Run: headless pygame with SDL's dummy video driver; simulated clock (each Clock.tick advances the game by its frame time, no real sleeping); random seed 0; keys injected as events and as key.get_pressed() state; mouse plan: one left click at the window centre at the start of phase 2, then a move to the lower-right quarter at the start of phase 3.
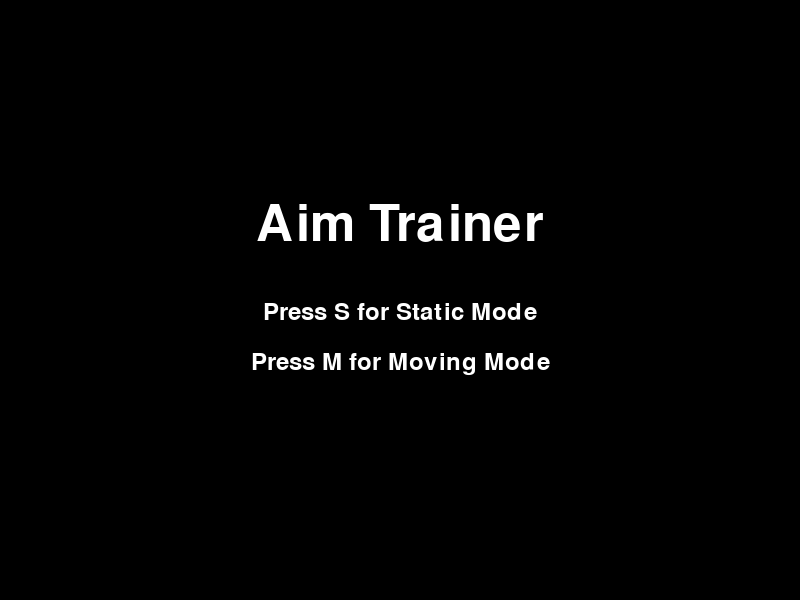
Frame 1 of 4 · flips 1–60 · no input
Frame 2 of 4 · flips 61–180 · clicked the window centre · tapped SPACE, RETURN · held RIGHT (→), D · screen unchanged from frame 1, image omitted
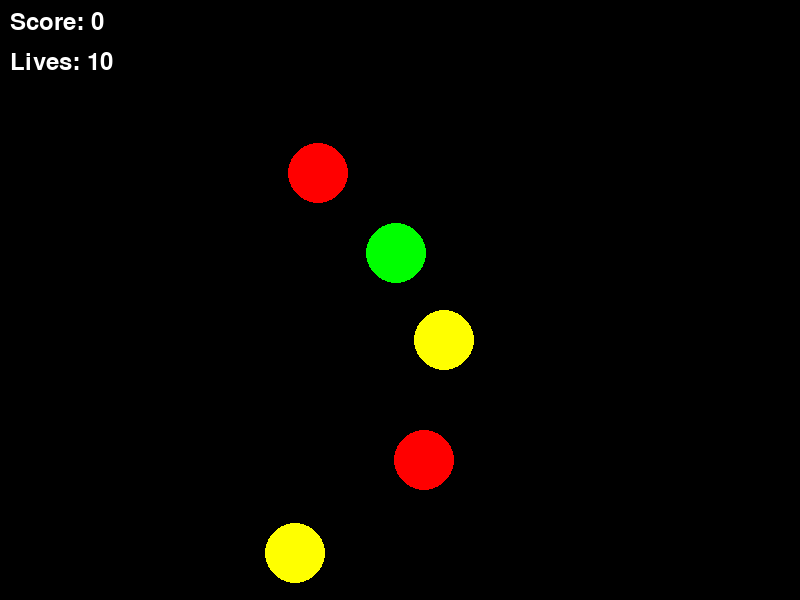
Frame 3 of 4 · flips 181–300 · moved the mouse to the lower-right quarter · held DOWN (↓), S
Frame 4 of 4 · flips 301–420 · held LEFT (←), A, UP (↑), W · screen unchanged from frame 3, image omitted

The pygame program that drew these frames:

import pygame
import random
import math

# Initialize Pygame
pygame.init()

# Screen dimensions
width, height = 800, 600
screen = pygame.display.set_mode((width, height))
pygame.display.set_caption("Aim Trainer")

# Colors
black = (0, 0, 0)
white = (255, 255, 255)
red = (255, 0, 0)
green = (0, 255, 0)
blue = (0, 0, 255)
yellow = (255, 255, 0)

# Fonts
font = pygame.font.SysFont('Comic Sans MS', 35)
title_font = pygame.font.SysFont('Comic Sans MS', 75)
game_over_font = pygame.font.SysFont('Comic Sans MS', 75)

# FPS and clock
FPS = 60
clock = pygame.time.Clock()

# Target properties
target_radius = 30  # Large targets
medium_target_radius = 20  # Medium targets
small_target_radius = 15  # Small targets
num_targets = 5
small_target_chance = 0.2
medium_target_chance = 0.4
target_speed_min = 2
target_speed_max = 5

# Effects list for destroyed targets
effects = []

# Score and lives
score = 0
lives = 10

# Target class
class Target:
    def __init__(self, x, y, color, radius, points, moving=False):
        self.x = x
        self.y = y
        self.color = color
        self.radius = radius
        self.points = points
        self.hit = False
        self.moving = moving
        self.dx = random.uniform(-target_speed_max, target_speed_max) if moving else 0
        self.dy = random.uniform(-target_speed_max, target_speed_max) if moving else 0

    def draw(self):
        if not self.hit:
            pygame.draw.circle(screen, self.color, (int(self.x), int(self.y)), self.radius)

    def move(self):
        if self.moving:
            self.x += self.dx
            self.y += self.dy

            # Bounce off walls
            if self.x - self.radius < 0 or self.x + self.radius > width:
                self.dx = -self.dx
            if self.y - self.radius < 0 or self.y + self.radius > height:
                self.dy = -self.dy

    def check_collision(self, mouse_pos):
        distance = math.sqrt((self.x - mouse_pos[0]) ** 2 + (self.y - mouse_pos[1]) ** 2)
        return distance <= self.radius

# Add visual effects for destroyed targets
def add_effect(x, y):
    effects.append({"x": x, "y": y, "radius": target_radius, "alpha": 255})

# Update effects
def update_effects():
    for effect in effects[:]:
        effect["radius"] += 5  # Expand the effect
        effect["alpha"] -= 15  # Fade out
        if effect["alpha"] <= 0:
            effects.remove(effect)
        else:
            surface = pygame.Surface((width, height), pygame.SRCALPHA)
            pygame.draw.circle(
                surface, 
                (255, 255, 255, effect["alpha"]), 
                (effect["x"], effect["y"]), 
                effect["radius"]
            )
            screen.blit(surface, (0, 0))

# Function to display the score
def display_score(score, lives):
    score_text = font.render(f"Score: {score}", True, white)
    lives_text = font.render(f"Lives: {lives}", True, white)
    screen.blit(score_text, [10, 10])
    screen.blit(lives_text, [10, 50])

# Game Over screen
def game_over_screen():
    while True:
        screen.fill(black)
        game_over_text = game_over_font.render("GAME OVER", True, red)
        reason_text = font.render("You ran out of lives", True, white)
        retry_text = font.render("Press R to Retry or E to Exit", True, white)
        screen.blit(game_over_text, [width // 2 - game_over_text.get_width() // 2, height // 2 - 100])
        screen.blit(reason_text, [width // 2 - reason_text.get_width() // 2, height // 2 - 20])
        screen.blit(retry_text, [width // 2 - retry_text.get_width() // 2, height // 2 + 40])
        pygame.display.update()

        for event in pygame.event.get():
            if event.type == pygame.QUIT:
                pygame.quit()
                return None
            if event.type == pygame.KEYDOWN:
                if event.key == pygame.K_r:  # Retry
                    return "retry"
                if event.key == pygame.K_e:  # Exit
                    pygame.quit()
                    return None

# Starting screen
def starting_screen():
    while True:
        screen.fill(black)
        title_text = title_font.render("Aim Trainer", True, white)
        static_text = font.render("Press S for Static Mode", True, white)
        moving_text = font.render("Press M for Moving Mode", True, white)
        screen.blit(title_text, [width // 2 - title_text.get_width() // 2, height // 2 - 100])
        screen.blit(static_text, [width // 2 - static_text.get_width() // 2, height // 2])
        screen.blit(moving_text, [width // 2 - moving_text.get_width() // 2, height // 2 + 50])
        pygame.display.update()

        for event in pygame.event.get():
            if event.type == pygame.QUIT:
                pygame.quit()
                return None
            if event.type == pygame.KEYDOWN:
                if event.key == pygame.K_s:
                    return False  # Static mode
                if event.key == pygame.K_m:
                    return True  # Moving mode

# Main game loop
def game_loop(moving_mode):
    global score, lives
    game_running = True

    while game_running:
        # Reset score and lives
        score = 0
        lives = 10

        # Generate targets
        targets = [
            Target(
                random.randint(target_radius, width - target_radius),
                random.randint(target_radius, height - target_radius),
                random.choice([red, green, blue, yellow]),
                target_radius,
                1,
                moving_mode,
            )
            for _ in range(num_targets)
        ]

        running = True
        while running:
            screen.fill(black)

            # Handle events
            for event in pygame.event.get():
                if event.type == pygame.QUIT:
                    running = False
                    game_running = False
                if event.type == pygame.MOUSEBUTTONDOWN and event.button == 1:
                    mouse_pos = pygame.mouse.get_pos()
                    for target in targets:
                        if target.check_collision(mouse_pos) and not target.hit:
                            target.hit = True
                            score += target.points
                            add_effect(target.x, target.y)
                            break  # Stop checking after the first hit target

                    else:  # If no target was hit
                        lives -= 1
                        if lives <= 0:
                            retry_choice = game_over_screen()
                            if retry_choice == "retry":
                                return  # Go back to starting screen
                            else:
                                game_running = False
                                running = False

            # Move targets if in moving mode
            for target in targets:
                target.move()

            # Draw and update targets
            for target in targets:
                target.draw()

            # Remove hit targets and spawn new ones
            targets = [target for target in targets if not target.hit]
            while len(targets) < num_targets:
                chance = random.random()
                if chance < small_target_chance:
                    targets.append(
                        Target(
                            random.randint(small_target_radius, width - small_target_radius),
                            random.randint(small_target_radius, height - small_target_radius),
                            random.choice([red, green, blue, yellow]),
                            small_target_radius,
                            3,
                            moving_mode,
                        )
                    )
                elif chance < small_target_chance + medium_target_chance:
                    targets.append(
                        Target(
                            random.randint(medium_target_radius, width - medium_target_radius),
                            random.randint(medium_target_radius, height - medium_target_radius),
                            random.choice([red, green, blue, yellow]),
                            medium_target_radius,
                            2,
                            moving_mode,
                        )
                    )
                else:
                    targets.append(
                        Target(
                            random.randint(target_radius, width - target_radius),
                            random.randint(target_radius, height - target_radius),
                            random.choice([red, green, blue, yellow]),
                            target_radius,
                            1,
                            moving_mode,
                        )
                    )

            # Update and draw effects
            update_effects()

            # Display score and lives
            display_score(score, lives)

            # Update the display
            pygame.display.update()
            clock.tick(FPS)

    pygame.quit()

# Run the game
while True:
    mode = starting_screen()
    if mode is None:  # Exit the game
        break
    game_loop(mode)
